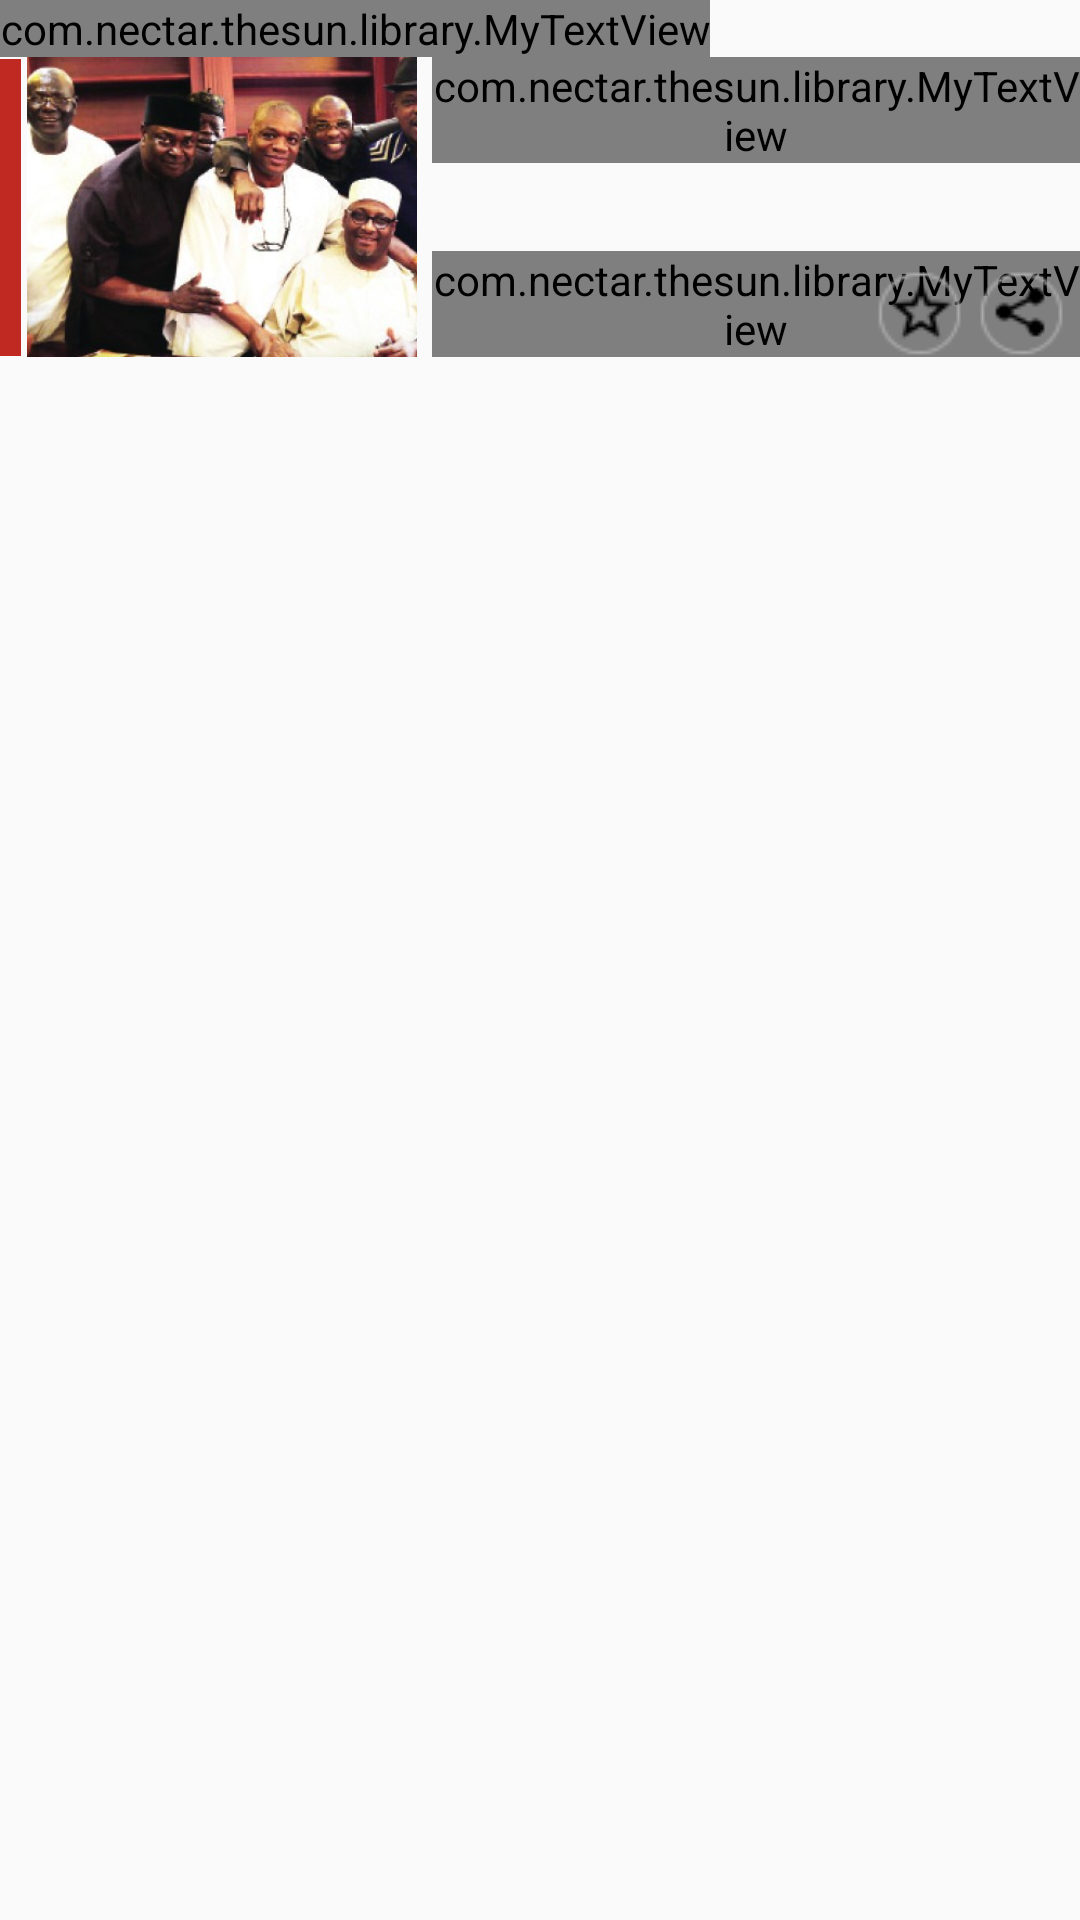

Layout XML and referenced resources for this Android screen:
<!-- AndroidManifest.xml: application theme Theme.Thesunstyle -->
<!-- res/layout/backpage.xml -->
<?xml version="1.0" encoding="utf-8"?>
<LinearLayout xmlns:android="http://schemas.android.com/apk/res/android"
    android:layout_width="match_parent"
    android:layout_height="match_parent"
    android:orientation="vertical" >

    <com.nectar.thesun.library.MyTextView
        android:id="@+id/newscategory"
        android:layout_width="wrap_content"
        android:layout_height="wrap_content"
        android:text="Category Name"
        android:textColor="@color/headerstextcolor"
        android:textStyle="bold" />

    <LinearLayout
        android:id="@+id/LinearLayout1"
        android:layout_width="match_parent"
        android:layout_height="100dp" >

        <ImageView
            android:id="@+id/newsimage"
            android:layout_width="wrap_content"
            android:layout_height="100dp"
            android:layout_gravity="top"
            android:src="@drawable/feeditemleftbar" />

        <ImageView
            android:id="@+id/imageView2"
            android:layout_width="130dp"
            android:layout_height="100dp"
            android:scaleType="centerCrop"
            android:layout_gravity="top"
            android:layout_marginLeft="2dp"
            android:src="@drawable/image" />

        <RelativeLayout
            android:id="@+id/RelativeLayout1"
            android:layout_width="wrap_content"
            android:layout_height="match_parent"
              android:layout_gravity="top"
            android:layout_marginLeft="5dp"
            android:orientation="vertical" >

            <com.nectar.thesun.library.MyTextView
                android:id="@+id/newsheader"
                android:layout_width="wrap_content"
                android:layout_height="wrap_content"
                android:layout_alignParentLeft="true"
                android:layout_alignParentTop="true"
                android:ellipsize="end"
                android:maxLines="3"
                android:text="This is a test news Item, if you&apos;re reading this its a bug, please send us a message regarding it."
                android:textColor="@color/bodytextcolor"
                android:textSize="17sp" />

            <com.nectar.thesun.library.MyTextView
                android:id="@+id/date"
                android:layout_width="wrap_content"
                android:layout_height="wrap_content"
                android:layout_alignParentBottom="true"
                android:layout_alignParentLeft="true"
                android:text="SEPT. 12, 2014"
                android:textColor="@color/bodytextcolor" />

            <ImageView
                android:id="@+id/shareicon"
                android:layout_width="wrap_content"
                android:layout_height="wrap_content"
                android:layout_alignParentBottom="true"
                android:layout_alignParentRight="true"
                android:layout_marginRight="5dp"
                android:src="@drawable/shareicon" />

            <ImageView
                android:id="@+id/addtofavsicon"
                android:layout_width="wrap_content"
                android:layout_height="wrap_content"
                android:layout_alignParentBottom="true"
                android:layout_marginRight="5dp"
                android:layout_toLeftOf="@+id/shareicon"
                android:src="@drawable/addtofavsicon" />

        </RelativeLayout>

    </LinearLayout>

</LinearLayout>
<!-- resources referenced by this layout -->
<resources>
  <color name="bodytextcolor">#444444</color>
  <color name="headerstextcolor">#b14e24</color>
  <!-- drawable selectable_background_thesunstyle (drawable) -->
  <?xml version="1.0" encoding="utf-8"?>
  <selector xmlns:android="http://schemas.android.com/apk/res/android"
          android:exitFadeDuration="@android:integer/config_mediumAnimTime" >
      <item android:state_pressed="false" android:state_focused="true" android:drawable="@drawable/list_focused_thesunstyle" />
      <item android:state_pressed="true" android:drawable="@drawable/list_pressed_thesunstyle" />
      <item android:drawable="@android:color/transparent" />
  </selector>
  <style name="PopupMenu.Thesunstyle" parent="@style/Widget.AppCompat.Light.ListPopupWindow">	
          <item name="android:popupBackground">@drawable/menu_dropdown_panel_thesunstyle</item>	
      </style>
  <style name="DropDownListView.Thesunstyle" parent="@style/Widget.AppCompat.Light.ListView.DropDown">
          <item name="android:listSelector">@drawable/selectable_background_thesunstyle</item>
      </style>
  <style name="ActionBarTabStyle.Thesunstyle" parent="@style/Widget.AppCompat.Light.ActionBar.TabView">
          <item name="android:background">@drawable/tab_indicator_ab_thesunstyle</item>
      </style>
  <style name="DropDownNav.Thesunstyle" parent="@style/Widget.AppCompat.Light.Spinner.DropDown.ActionBar">
          <item name="android:background">@drawable/spinner_background_ab_thesunstyle</item>
          <item name="android:popupBackground">@drawable/menu_dropdown_panel_thesunstyle</item>
          <item name="android:dropDownSelector">@drawable/selectable_background_thesunstyle</item>
      </style>
  <style name="ActionBar.Solid.Thesunstyle" parent="@style/Widget.AppCompat.Light.ActionBar.Solid">
          <item name="background">@drawable/ab_solid_thesunstyle</item>
          <item name="backgroundStacked">@drawable/ab_stacked_solid_thesunstyle</item>
          <item name="backgroundSplit">@drawable/ab_bottom_solid_thesunstyle</item>
          
      </style>
  <style name="ActionButton.CloseMode.Thesunstyle" parent="@style/Widget.AppCompat.Light.ActionButton.CloseMode">
          <item name="android:background">@drawable/btn_cab_done_thesunstyle</item>
      </style>
  <!-- drawable spinner_background_ab_thesunstyle (drawable) -->
  <?xml version="1.0" encoding="utf-8"?>
  <selector xmlns:android="http://schemas.android.com/apk/res/android">
      <item android:state_enabled="false"
          android:drawable="@drawable/spinner_ab_disabled_thesunstyle" />
      <item android:state_pressed="true"
          android:drawable="@drawable/spinner_ab_pressed_thesunstyle" />
      <item android:state_pressed="false" android:state_focused="true"
          android:drawable="@drawable/spinner_ab_focused_thesunstyle" />
      <item android:drawable="@drawable/spinner_ab_default_thesunstyle" />
  </selector>
  <!-- drawable btn_cab_done_thesunstyle (drawable) -->
  <?xml version="1.0" encoding="utf-8"?>
  <selector xmlns:android="http://schemas.android.com/apk/res/android">
      <item android:state_pressed="true"
          android:drawable="@drawable/btn_cab_done_pressed_thesunstyle" />
      <item android:state_focused="true" android:state_enabled="true"
          android:drawable="@drawable/btn_cab_done_focused_thesunstyle" />
      <item android:state_enabled="true"
          android:drawable="@drawable/btn_cab_done_default_thesunstyle" />
  </selector>
</resources>
